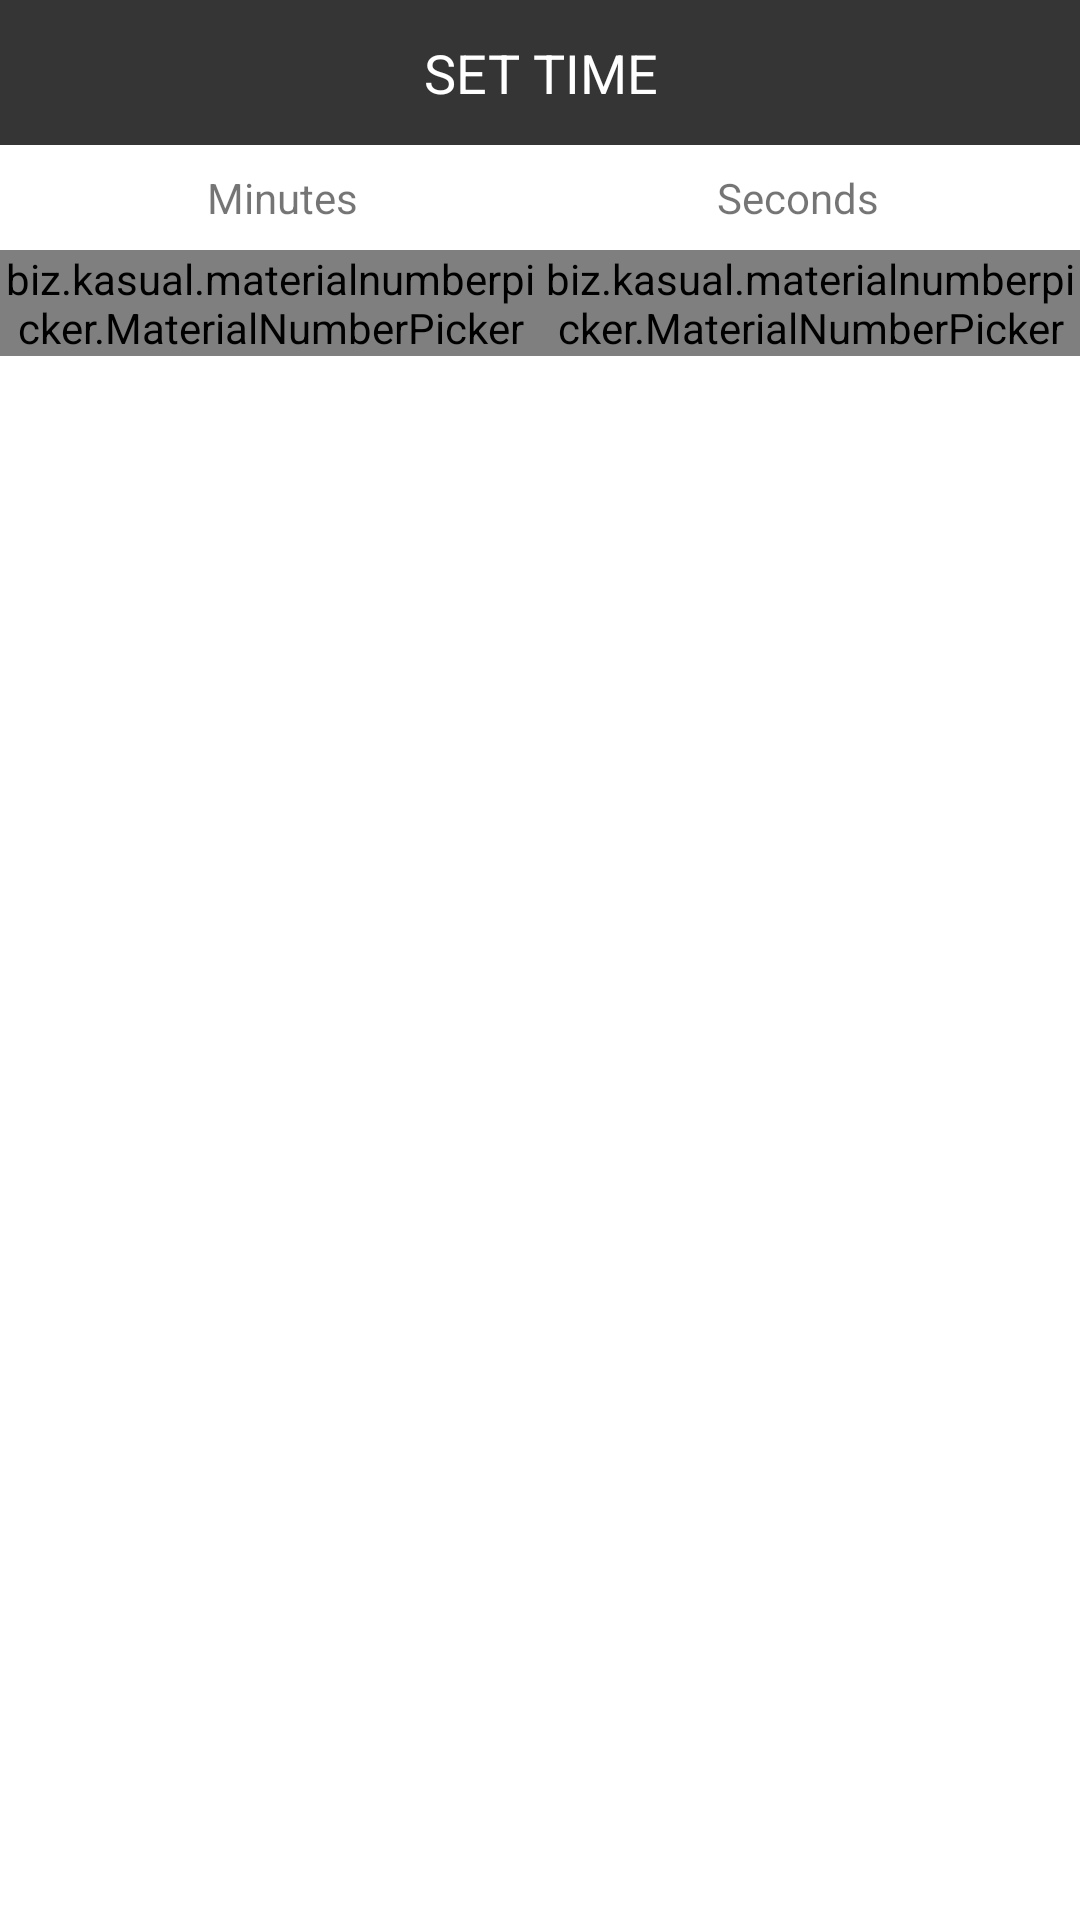

Produce the Android XML layout that renders to this screen, including the resource entries it uses.
<!-- AndroidManifest.xml: application theme AppTheme -->
<!-- res/layout/time_dialog.xml -->
<?xml version="1.0" encoding="utf-8"?>
<LinearLayout xmlns:android="http://schemas.android.com/apk/res/android"
    android:layout_width="match_parent"
    android:layout_height="wrap_content"
    android:orientation="vertical"
    xmlns:app="http://schemas.android.com/apk/res-auto">

    <TextView
        android:id="@+id/text_title"
        android:layout_width="match_parent"
        android:layout_height="wrap_content"
        android:background="@color/colorDark"
        android:padding="12dp"
        android:text="@string/dialog_time_title"
        android:textAlignment="center"
        android:textAppearance="@style/TextAppearance.AppCompat.Medium"
        android:textColor="@color/colorLight" />

    <LinearLayout
        android:padding="8dp"
        android:layout_width="match_parent"
        android:layout_height="wrap_content">

        <TextView
            android:id="@+id/text_minutes"
            android:layout_width="0dp"
            android:layout_height="match_parent"
            android:layout_weight="1"
            android:text="@string/dialog_minutes_text"
            android:textAlignment="center" />

        <TextView
            android:id="@+id/text_seconds"
            android:layout_width="0dp"
            android:layout_height="match_parent"
            android:layout_weight="1"
            android:text="@string/dialog_seconds_text"
            android:textAlignment="center" />

    </LinearLayout>

    <LinearLayout
        android:layout_width="match_parent"
        android:layout_height="wrap_content">

        <biz.kasual.materialnumberpicker.MaterialNumberPicker
            android:id="@+id/picker_minutes"
            android:layout_width="0dp"
            android:layout_height="match_parent"
            android:layout_weight="1"
            app:npMaxValue="59"
            app:npMinValue="0"
            app:npTextSize="16sp" />

        <biz.kasual.materialnumberpicker.MaterialNumberPicker
            android:id="@+id/picker_seconds"
            android:layout_width="0dp"
            android:layout_height="match_parent"
            android:layout_weight="1"
            app:npMaxValue="59"
            app:npMinValue="0"
            app:npTextSize="18sp" />

    </LinearLayout>

</LinearLayout>
<!-- resources referenced by this layout -->
<resources>
  <color name="colorDark">#353535</color>
  <color name="colorLight">#FFFFFF</color>
  <string name="dialog_minutes_text">Minutes</string>
  <string name="dialog_seconds_text">Seconds</string>
  <string name="dialog_time_title">SET TIME</string>
  <style name="AppTheme" parent="Theme.MaterialComponents.Light.NoActionBar">
          <item name="colorPrimary">@color/colorGreen</item>
          <item name="colorPrimaryDark">@color/colorDarkGreen</item>
          <item name="colorOnPrimary">@color/colorLight</item>
          <item name="colorSecondary">@color/colorRed</item>
          <item name="colorOnSecondary">@color/colorLight</item>
          <item name="colorAccent">@color/colorYellow</item>
          <item name="fontFamily">@font/montserrat</item>
      </style>
  <color name="colorGreen">#2ECC71</color>
  <color name="colorDarkGreen">#009a44</color>
  <color name="colorRed">#E74C3C</color>
  <color name="colorYellow">#F1C40F</color>
</resources>
